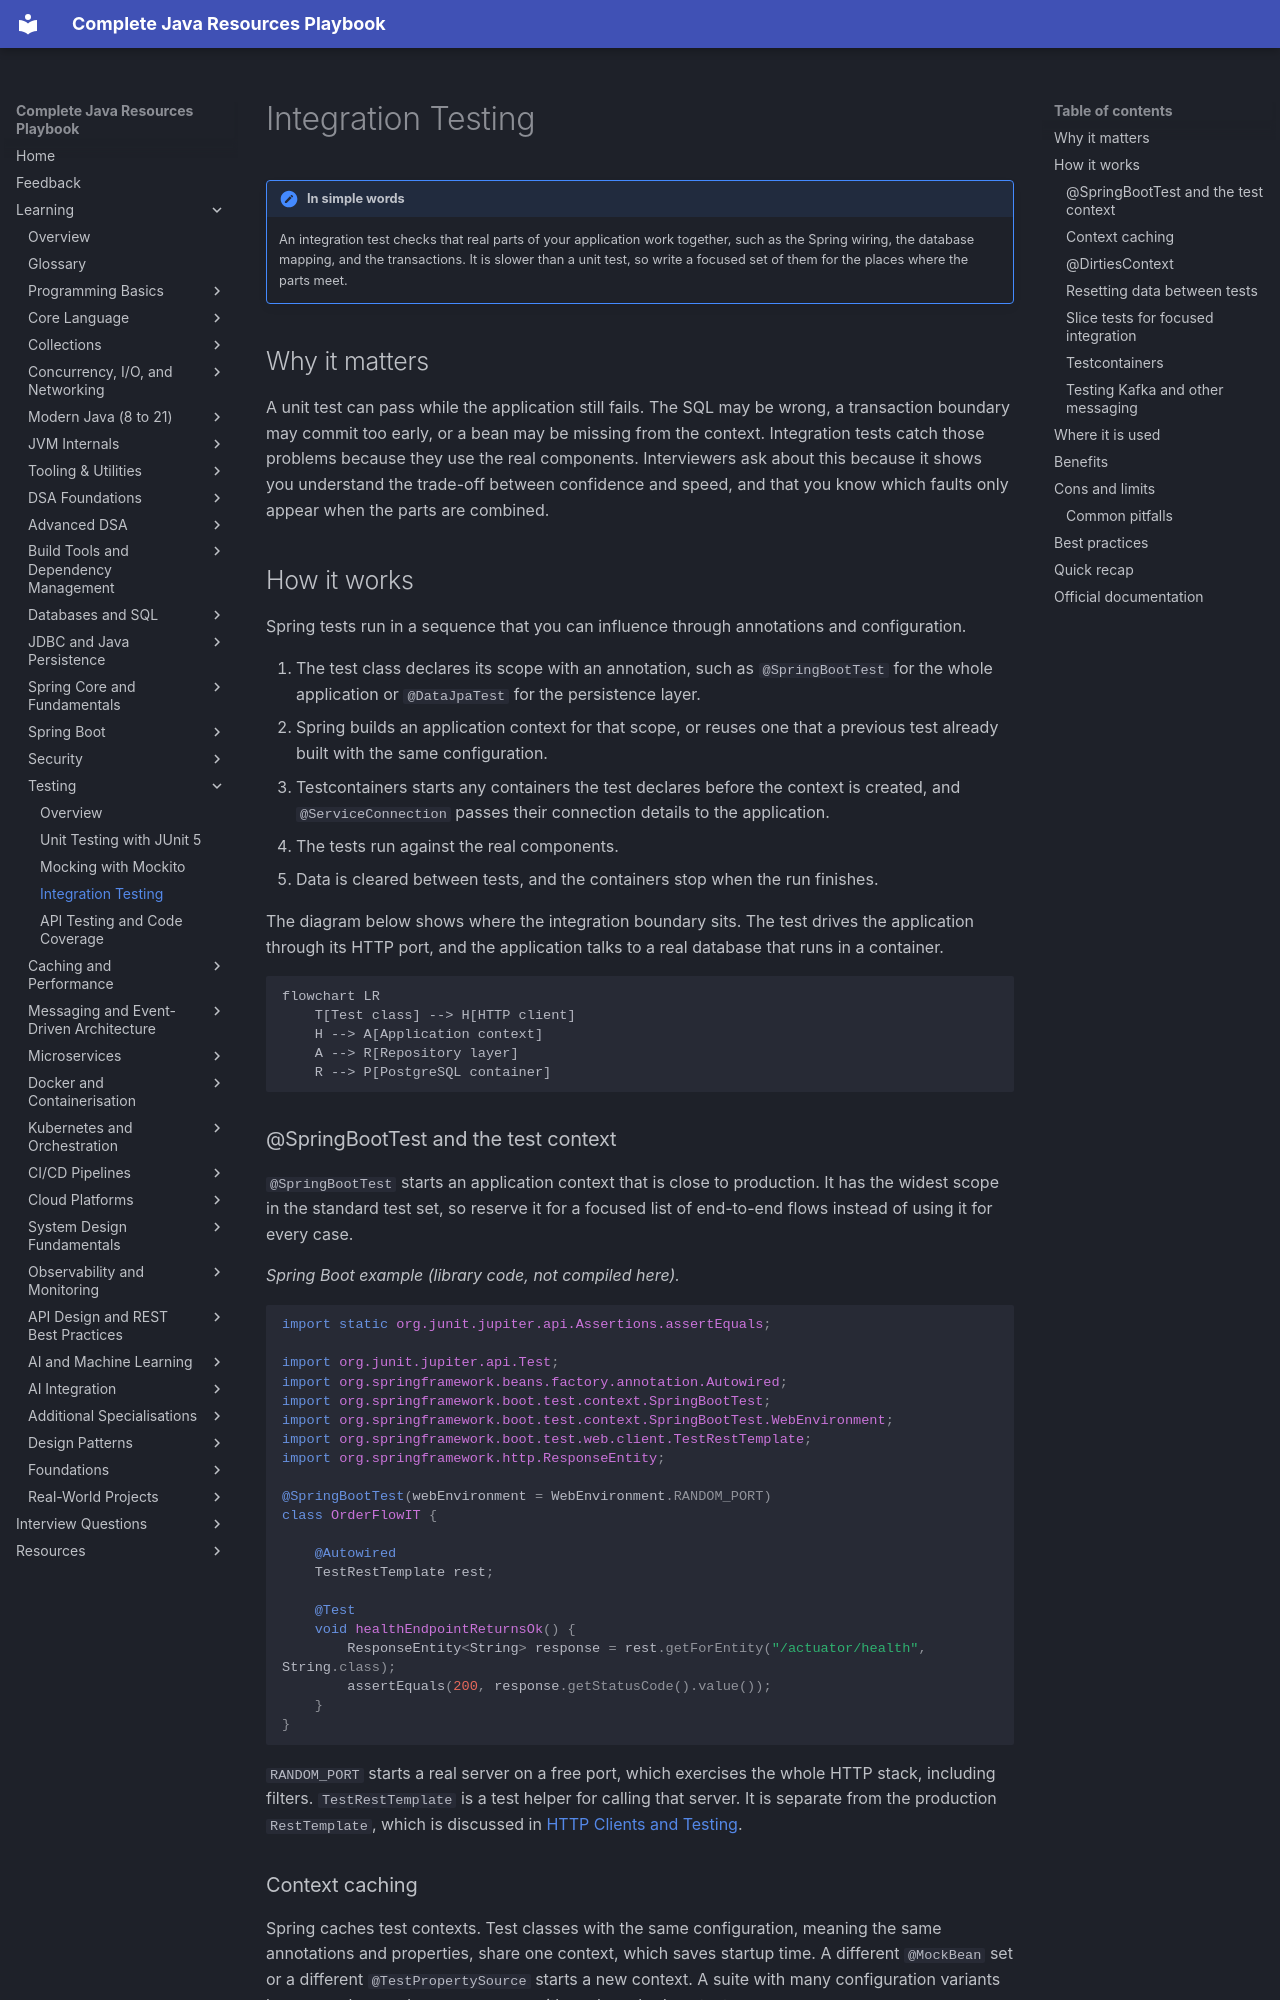

repository: AthiraMohan14/Complete-Java-Resource-PlayBook · page: learning/11-testing/integration-testing/index.html · generator: mkdocs

# Integration Testing

!!! note "In simple words"
    An integration test checks that real parts of your application work together, such as the Spring wiring, the database mapping, and the transactions. It is slower than a unit test, so write a focused set of them for the places where the parts meet.

## Why it matters

A unit test can pass while the application still fails. The SQL may be wrong, a transaction boundary may commit too early, or a bean may be missing from the context. Integration tests catch those problems because they use the real components. Interviewers ask about this because it shows you understand the trade-off between confidence and speed, and that you know which faults only appear when the parts are combined.

## How it works

Spring tests run in a sequence that you can influence through annotations and configuration.

1. The test class declares its scope with an annotation, such as `@SpringBootTest` for the whole application or `@DataJpaTest` for the persistence layer.
2. Spring builds an application context for that scope, or reuses one that a previous test already built with the same configuration.
3. Testcontainers starts any containers the test declares before the context is created, and `@ServiceConnection` passes their connection details to the application.
4. The tests run against the real components.
5. Data is cleared between tests, and the containers stop when the run finishes.

The diagram below shows where the integration boundary sits. The test drives the application through its HTTP port, and the application talks to a real database that runs in a container.

```mermaid
flowchart LR
    T[Test class] --> H[HTTP client]
    H --> A[Application context]
    A --> R[Repository layer]
    R --> P[PostgreSQL container]
```

### @SpringBootTest and the test context

`@SpringBootTest` starts an application context that is close to production. It has the widest scope in the standard test set, so reserve it for a focused list of end-to-end flows instead of using it for every case.

*Spring Boot example (library code, not compiled here).*

```java
import static org.junit.jupiter.api.Assertions.assertEquals;

import org.junit.jupiter.api.Test;
import org.springframework.beans.factory.annotation.Autowired;
import org.springframework.boot.test.context.SpringBootTest;
import org.springframework.boot.test.context.SpringBootTest.WebEnvironment;
import org.springframework.boot.test.web.client.TestRestTemplate;
import org.springframework.http.ResponseEntity;

@SpringBootTest(webEnvironment = WebEnvironment.RANDOM_PORT)
class OrderFlowIT {

    @Autowired
    TestRestTemplate rest;

    @Test
    void healthEndpointReturnsOk() {
        ResponseEntity<String> response = rest.getForEntity("/actuator/health", String.class);
        assertEquals(200, response.getStatusCode().value());
    }
}
```

`RANDOM_PORT` starts a real server on a free port, which exercises the whole HTTP stack, including filters. `TestRestTemplate` is a test helper for calling that server. It is separate from the production `RestTemplate`, which is discussed in [HTTP Clients and Testing](../09-spring-boot/http-clients-and-testing.md).
